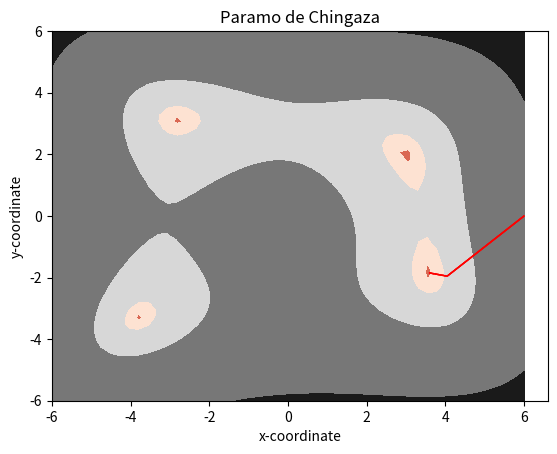

Reproduce this figure in Python.
#-------
# AUTHORS
# t.acosta - 202011237
# al.martinezc1 - 202012606
#-------

import numpy as np
import matplotlib as mpl
import matplotlib.pyplot as plt
import matplotlib.colors as colors


#################################################
########## Implementación de funciones ##########
#################################################

# INCISO B. 	Implemente una   función en Python llamada evaluar_indice que 
# reciba como parámetro una tupla con la coordenada (x,y) y 
# retorne el valor del índice para dicha coordenada. 

def evaluar_indice(coord: tuple)-> int:

    indice = 100 * (coord[0]**2 + coord[1] - 11) **2  + 100 *(coord[0] + coord[1]**2  -7)**2 
    return indice


# INCISO C. Implemente una función en Python llamada generar_radar 
# que reciba como parámetro una tupla con las coordenadas actuales (x^t, y^t) 
# y la longitud λ y retorne las 8 coordenadas vecinas en una lista. 

def generar_radar(coord:tuple, l: float) -> list:

    #Restriccion de Arriba    #Restriccion Derecha  Restriccion Izq #Restriccion Abajo


        radar = []

        #Arriba Izquierda
        AI = []
        AI.append(coord[0]-l)
        AI.append(coord[1]+l)
        radar.append(tuple(AI))

        #Arriba
        A = []
        A.append(coord[0])
        A.append(coord[1]+l)
        radar.append(tuple(A))

        #Arriba Derecha

        AD = []
        AD.append(coord[0]+l)
        AD.append(coord[1]+l)
        radar.append(tuple(AD))

        #Derecha

        D = []
        D.append
        D.append(coord[0]+l)
        D.append(coord[1])
        radar.append(tuple(D))

        #Abajo Derecha

        ABD = []
        ABD.append(coord[0]+l)
        ABD.append(coord[1]-l)
        radar.append(tuple(ABD))

        #Abajo
        
        AB = []
        AB.append(coord[0])
        AB.append(coord[1]-l)
        radar.append(tuple(AB))

        #Abajo Izquierda

        ABI = []
        ABI.append(coord[0]-l)
        ABI.append(coord[1]-l)
        radar.append(tuple(ABI))

        #Izquierda

        I = []
        I.append(coord[0]-l)
        I.append(coord[1])
        radar.append(tuple(I))

        return radar



# INCISO D. Implemente una función en Python llamada evaluar_factibilidad que reciba 
# como parámetro una tupla con la coordenada (x,y) y retorne True en caso de que 
# se encuentre dentro de la región de estudio (cumpla todas las restricciones) 
#y False de lo contrario.

def evaluar_factibilidad(coord: tuple):

    if coord[1] > 6.0 or coord[0] > 6.0 or coord[0] < -6.0 or coord[1]  < -6.0 or coord[0]+coord[1] < -6.0 :
        return False
    else:
        return True



# INCISO E. Implemente una función en Python llamada encontrar_mejor_coor 
# que reciba como parámetro un diccionario donde las llaves son coordenadas; 
# y retorne la coordenada con menor índice y su índice. En esta función, 
# debe evaluar si el diccionario que entra por parámetro está vacío, en cuyo 
# caso deberá retornar False.


def encontrar_mejor_coor(dic:dict)->tuple:

    # Creo 2 listas en la lista pongo todos los valores del diccionario 
    lista =[]
    #En place voy a añadir las soluciones optimas y luego lo vuelvo una tupla
    place = []
    #El primer for recorre los valores y los añade a lista
    for v in dic.values():
        lista.append(v)
        #sort los organiza de menor a mayor entonces no toca revisar uno por uno    
    lista.sort()
    #Hago otro for para revisar cual llave esta asignada al valor menor del diccionario
    key = next(key for key, value in dic.items() if value == lista[0])
    # Añado a la solucion optima la llave y el indice
    place.append(key)
    place.append(lista[0])
    # y ya xd

    return tuple(place)



#################################################
########### Método de búsqueda local ############
#################################################

# INCISO F. 
def busqueda_local(coord_ini: tuple, lbd: float):
    ### Incialización 
    ubicacion_actual = coord_ini
    objetivo_actual = evaluar_indice(ubicacion_actual)
    hay_mejora = True

    steps = [ubicacion_actual]  

    ### Proceso iterativo
    while hay_mejora:
        
        mejor_objetivo = objetivo_actual

        # Generar las ubicaciones del radar
        radar = generar_radar(ubicacion_actual, lbd)
        my_dict = {}

        # Guardar las ubicaciones factibles con sus índices
        for coor in radar:
            if evaluar_factibilidad(coor):
                nuevo_objetivo = evaluar_indice(coor)
                my_dict[coor] = nuevo_objetivo

        # Buscar la mejor ubicación del radar y actualizar la posición
        res = encontrar_mejor_coor(my_dict)
        if res != False and res[1] < mejor_objetivo:
            ubicacion_actual = res[0]
            objetivo_actual = res[1]
            steps.append(ubicacion_actual)
         
        # Criterio de parda del proceso iterativo
        else:
            hay_mejora = False
   
    #################################################
    ############### Resumen del método ##############
    #################################################
    print('\n######## Proceso iterativo de búsqueda local finalizado ########\n')
    print(f'Para la coordenada inicial {coor_inicial} y un lambda de {lbd}:\n')
    print(f'Número de iteraciones: {len(steps)}')
    print(f'La mejor ubicación encontrada fue: ({round(ubicacion_actual[0],3)},{round(ubicacion_actual[1],3)})')
    print(f'El mejor índice encontrado fue: {round(objetivo_actual,5)}\n')
    
    return steps
    
#print(evaluar_factibilidad((-6,2)))

### TODO: coordenadas iniciales y distancia del radar cuadrado de búsqueda (lbd) 
coor_inicial = (6,0)
lbd = 0.01

### TODO: invocar el método de búsqueda local
steps = busqueda_local(coor_inicial, lbd)

### Graficar el resultado
x_1, x_2 = np.linspace(-6, 6, 50), np.linspace(-6, 6, 50)
X, Y = np.meshgrid(x_1, x_2)
Z = evaluar_indice([X, Y])

mpl.rcParams['figure.dpi'] = 150
arrow_s = {0.5: 0.1, 0.1: 0.0005, 0.01: 0.0005}

# plot the contour
plt.contourf(X, Y, Z, cmap='RdGy', norm=colors.LogNorm(vmin=Z.min(), vmax=Z.max()))
for i in range(1,len(steps)):
    x, y,  = round(steps[i-1][0],2), round(steps[i-1][1],2)
    dx, dy = round(steps[i][0],2) - x, round(steps[i][1],2) - y
    if lbd in arrow_s.keys():
        plt.arrow(x, y, dx, dy , color = 'red', head_width = arrow_s[lbd])
    else:
        plt.arrow(x, y, dx, dy , color = 'red')

# add axis titles
plt.xlabel('x-coordinate'); plt.ylabel('y-coordinate')
plt.title("Paramo de Chingaza")

plt.show()
#################################################
